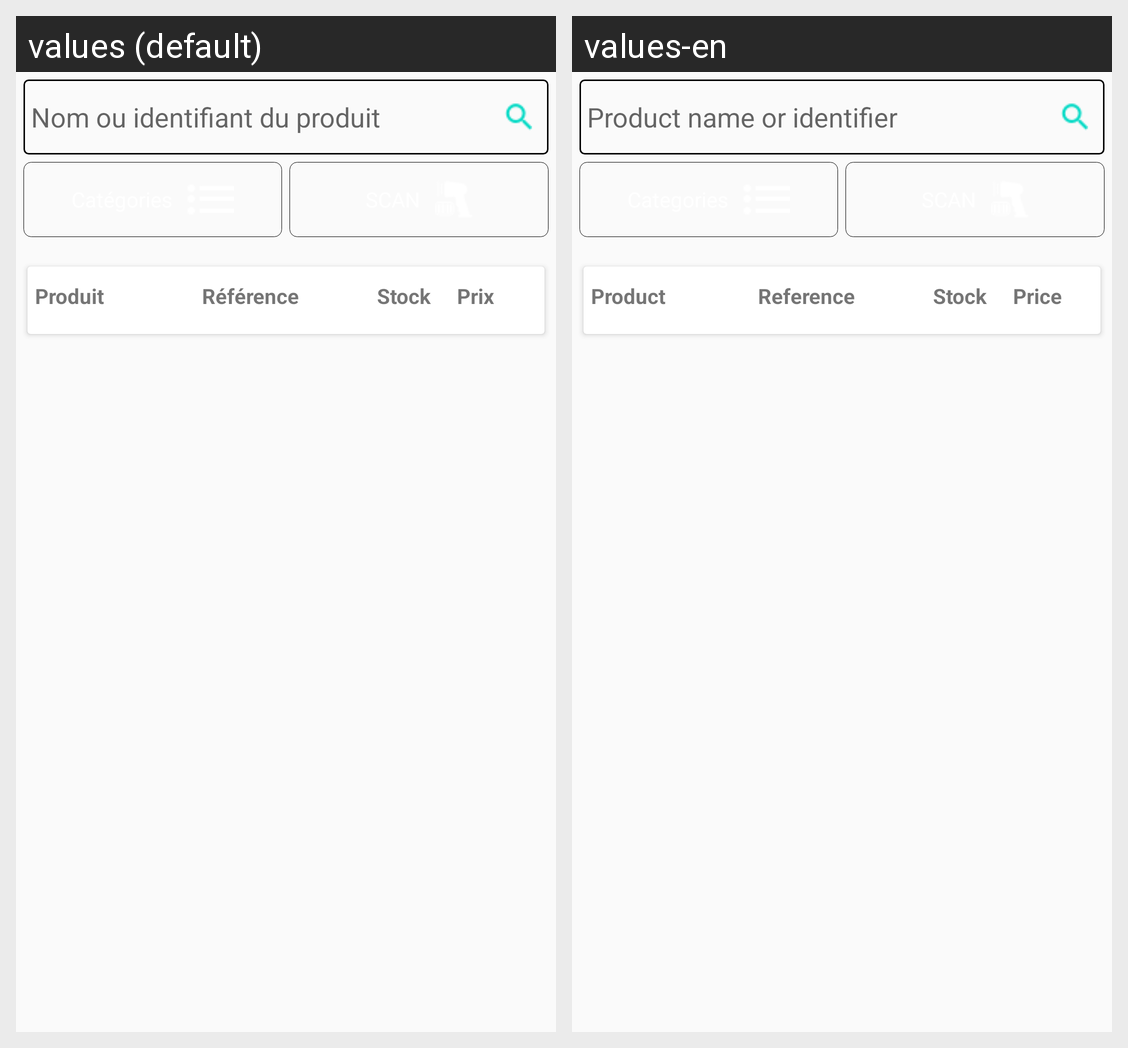

Here is an Android app screen in its default locale and in the app's own translations. Write out the translated-string differences for the strings that appear on this screen.
Android screen res/layout/fragment_products.xml rendered under 2 locales, left to right: values (default), values-en. Device: Nexus 5 (rendered at 1080×1920; each locale shown at half size, 540×960, under a caption strip naming it); theme AppTheme.
Strings drawn on this screen, with the default value and each locale's value (text and hints the layout hard-codes, and strings that could not be matched under every locale, appear in the picture but are not listed):

nom_ou_identifiant_du_produit
  values: Nom ou identifiant du produit
  values-en: Product name or identifier

produit
  values: Produit
  values-en: Product

r_f_rence
  values: Référence
  values-en: Reference

prix
  values: Prix
  values-en: Price

stock
  values: Stock
  values-en: Stock
